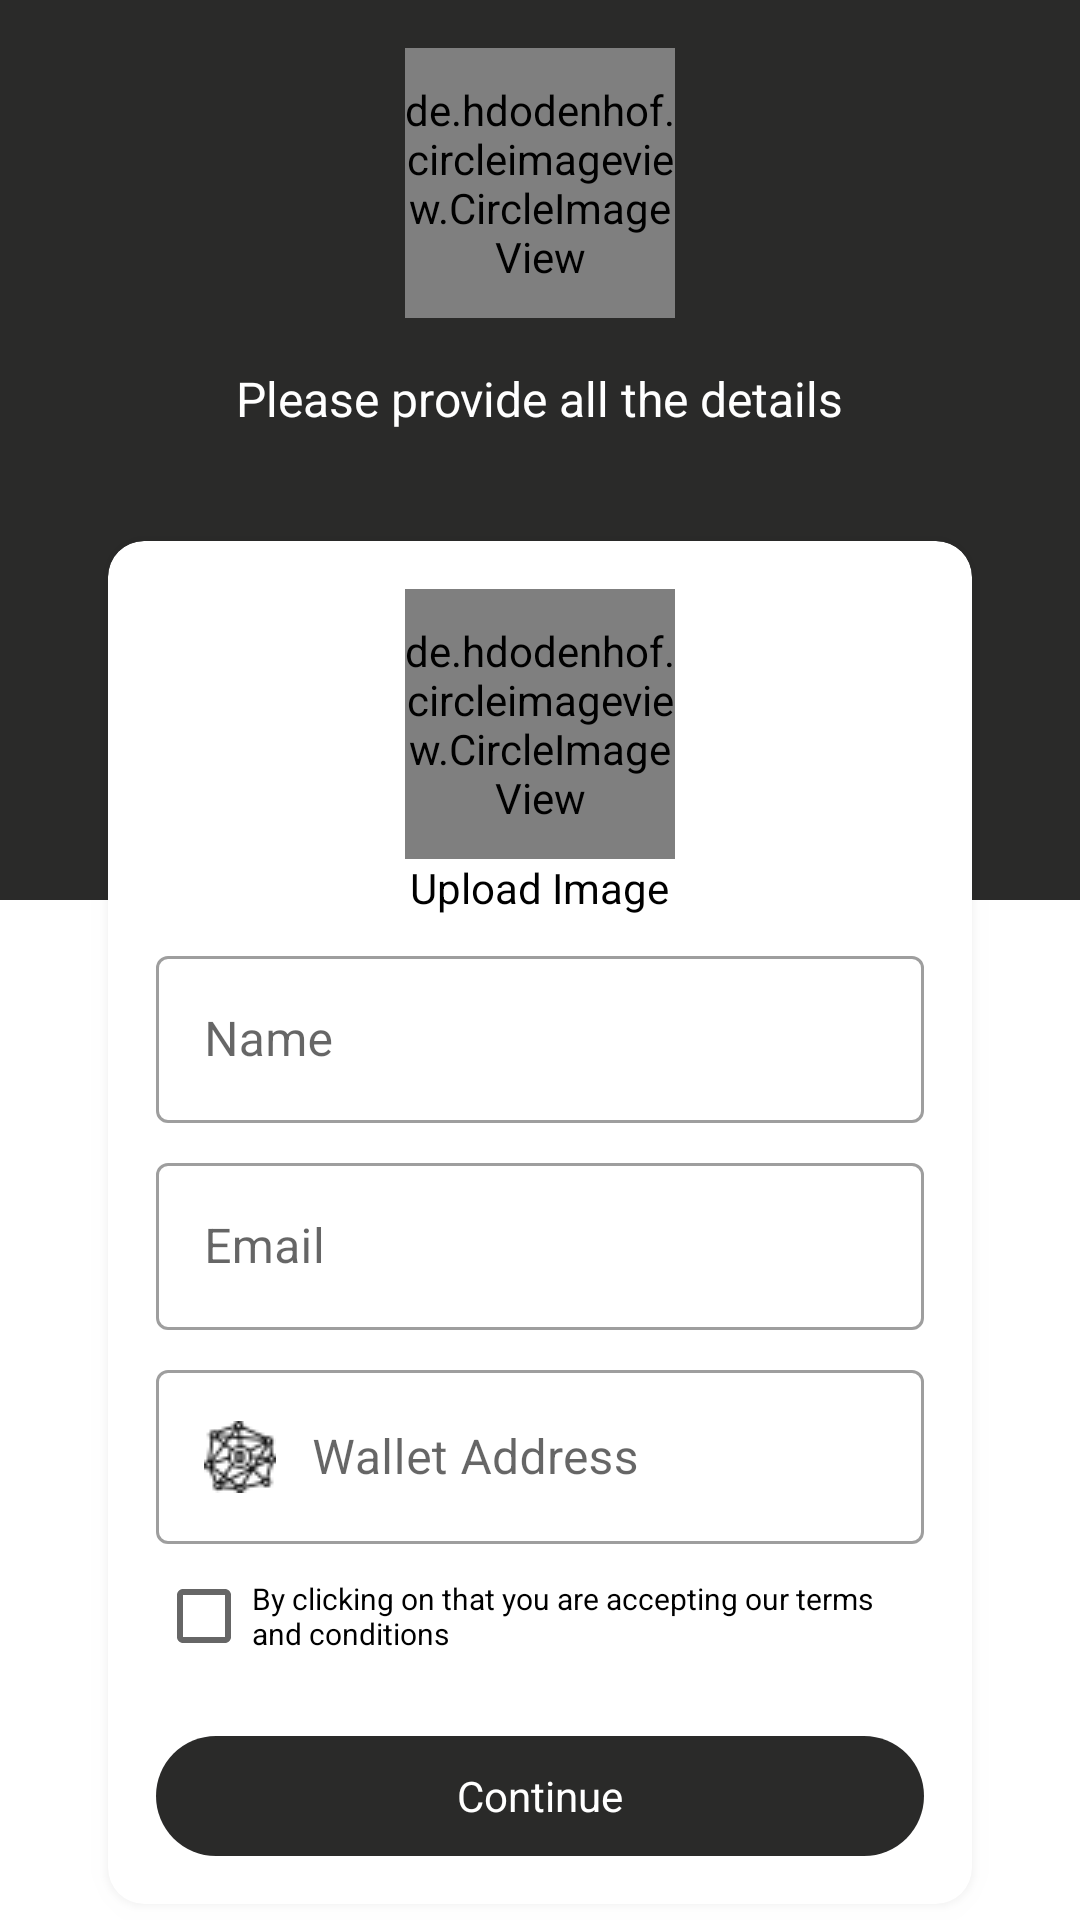

Here is an Android app screen rendered from its layout file. Give the layout XML and the strings, colors and styles it references.
<!-- AndroidManifest.xml: application theme Theme.Quark -->
<!-- res/layout/activity_register.xml -->
<?xml version="1.0" encoding="utf-8"?>
<androidx.core.widget.NestedScrollView xmlns:android="http://schemas.android.com/apk/res/android"
    xmlns:app="http://schemas.android.com/apk/res-auto"
    xmlns:tools="http://schemas.android.com/tools"
    android:layout_width="match_parent"
    android:layout_height="match_parent"
    tools:context=".auth.RegisterActivity">

    <LinearLayout
        android:layout_width="match_parent"
        android:layout_height="match_parent"
        android:orientation="vertical">

        <LinearLayout
            android:layout_width="match_parent"
            android:layout_height="300dp"
            android:background="@color/clrprimary"
            android:orientation="vertical">

            <de.hdodenhof.circleimageview.CircleImageView
                android:id="@+id/quarkicon"
                android:layout_width="90dp"
                android:layout_height="90dp"
                android:src="@drawable/bulbquark"
                android:layout_gravity="center_horizontal"
                android:layout_marginTop="16dp"/>



            <TextView
                android:layout_width="wrap_content"
                android:layout_height="wrap_content"
                android:text="Please provide all the details"
                android:textColor="@color/white"
                android:textSize="16sp"
                android:layout_marginTop="16dp"
                android:layout_gravity="center_horizontal" />


        </LinearLayout>

        <com.google.android.material.card.MaterialCardView

            android:layout_width="match_parent"
            android:layout_marginHorizontal="36dp"
            app:cardCornerRadius="12dp"
            app:cardElevation="7dp"
            android:id="@+id/numberLayout"
            android:layout_marginTop="-120dp"
            android:layout_marginBottom="12dp"
            android:layout_height="wrap_content"
            app:layout_constraintTop_toBottomOf="@id/imageView2">

            <LinearLayout
                android:layout_width="match_parent"
                android:layout_margin="16dp"
                android:layout_height="wrap_content"
                android:orientation="vertical">

                <de.hdodenhof.circleimageview.CircleImageView
                    android:id="@+id/UserImage"
                    android:layout_width="90dp"
                    android:layout_height="90dp"
                    android:src="@drawable/indianmanfinalnew"
                    android:layout_gravity="center_horizontal"/>

                <TextView
                    android:textColor="@color/black"
                    android:layout_gravity="center_horizontal"
                    android:layout_width="wrap_content"
                    android:layout_height="wrap_content"
                    android:text="Upload Image" />



                <com.google.android.material.textfield.TextInputLayout
                    style="@style/Widget.MaterialComponents.TextInputLayout.OutlinedBox"
                    android:layout_width="match_parent"
                    android:layout_marginTop="8dp"
                    android:layout_height="match_parent">

                    <com.google.android.material.textfield.TextInputEditText
                        android:layout_width="match_parent"
                        android:layout_height="wrap_content"
                        android:id="@+id/UserName"
                        android:hint="Name"
                        android:inputType="text"
                        android:drawablePadding="12dp"
                        android:drawableLeft="@drawable/name"/>
                </com.google.android.material.textfield.TextInputLayout>

                <com.google.android.material.textfield.TextInputLayout
                    style="@style/Widget.MaterialComponents.TextInputLayout.OutlinedBox"
                    android:layout_width="match_parent"
                    android:layout_marginTop="8dp"
                    android:layout_height="match_parent">

                    <com.google.android.material.textfield.TextInputEditText
                        android:layout_width="match_parent"
                        android:layout_height="wrap_content"
                        android:id="@+id/UserEmail"
                        android:hint="Email"
                        android:inputType="textEmailAddress"
                        android:drawablePadding="12dp"
                        android:drawableLeft="@drawable/emailnew"/>
                </com.google.android.material.textfield.TextInputLayout>




                <com.google.android.material.textfield.TextInputLayout
                    style="@style/Widget.MaterialComponents.TextInputLayout.OutlinedBox"
                    android:layout_width="match_parent"
                    android:layout_marginTop="8dp"
                    android:layout_height="match_parent">

                    <com.google.android.material.textfield.TextInputEditText
                        android:layout_width="match_parent"
                        android:layout_height="wrap_content"
                        android:id="@+id/UserAddress"
                        android:hint="Wallet Address"
                        android:inputType="text"
                        android:drawablePadding="12dp"
                        android:drawableLeft="@drawable/blockchain"/>
                </com.google.android.material.textfield.TextInputLayout>

                <CheckBox
                    android:id="@+id/termsCondition"
                    android:layout_width="wrap_content"
                    android:layout_height="wrap_content"
                    android:textColor="@color/black"
                    android:textSize="10sp"
                    android:layout_gravity="center_horizontal"
                    android:text="By clicking on that you are accepting our terms and conditions"/>




                <TextView
                    android:id="@+id/saveData"
                    android:background="@drawable/btn_bg"
                    android:textColor="@color/white"
                    android:gravity="center"
                    android:layout_width="match_parent"
                    android:layout_height="40dp"
                    android:text="Continue"
                    android:layout_marginTop="16dp" />

            </LinearLayout>


        </com.google.android.material.card.MaterialCardView>

    </LinearLayout>

</androidx.core.widget.NestedScrollView>
<!-- resources referenced by this layout -->
<resources>
  <color name="black">#FF000000</color>
  <color name="clrprimary">#2A2A29</color>
  <color name="white">#FFFFFFFF</color>
  <!-- drawable blockchain: png bitmap (drawable-v24, 991 bytes) -->
  <!-- drawable btn_bg (drawable) -->
  <?xml version="1.0" encoding="utf-8"?>
  <shape android:shape="rectangle" xmlns:android="http://schemas.android.com/apk/res/android">
  
      <solid android:color="@color/clrprimary"/>
      <corners android:radius="24dp"/>
  </shape>
  <!-- drawable bulbquark: png bitmap (drawable-v24, 3329 bytes) -->
  <!-- drawable indianmanfinalnew: png bitmap (drawable-v24, 18632 bytes) -->
  <style name="Theme.Quark" parent="Theme.MaterialComponents.DayNight.NoActionBar">
          
          <item name="colorPrimary">@color/clrprimary</item>
          <item name="colorPrimaryVariant">@color/clrprimary</item>
          <item name="colorOnPrimary">@color/white</item>
          
          <item name="colorSecondary">@color/clrprimary</item>
          <item name="colorSecondaryVariant">@color/clrprimary</item>
          <item name="colorOnSecondary">@color/black</item>
          
          <item name="android:statusBarColor">?attr/colorPrimaryVariant</item>
          
      </style>
</resources>
